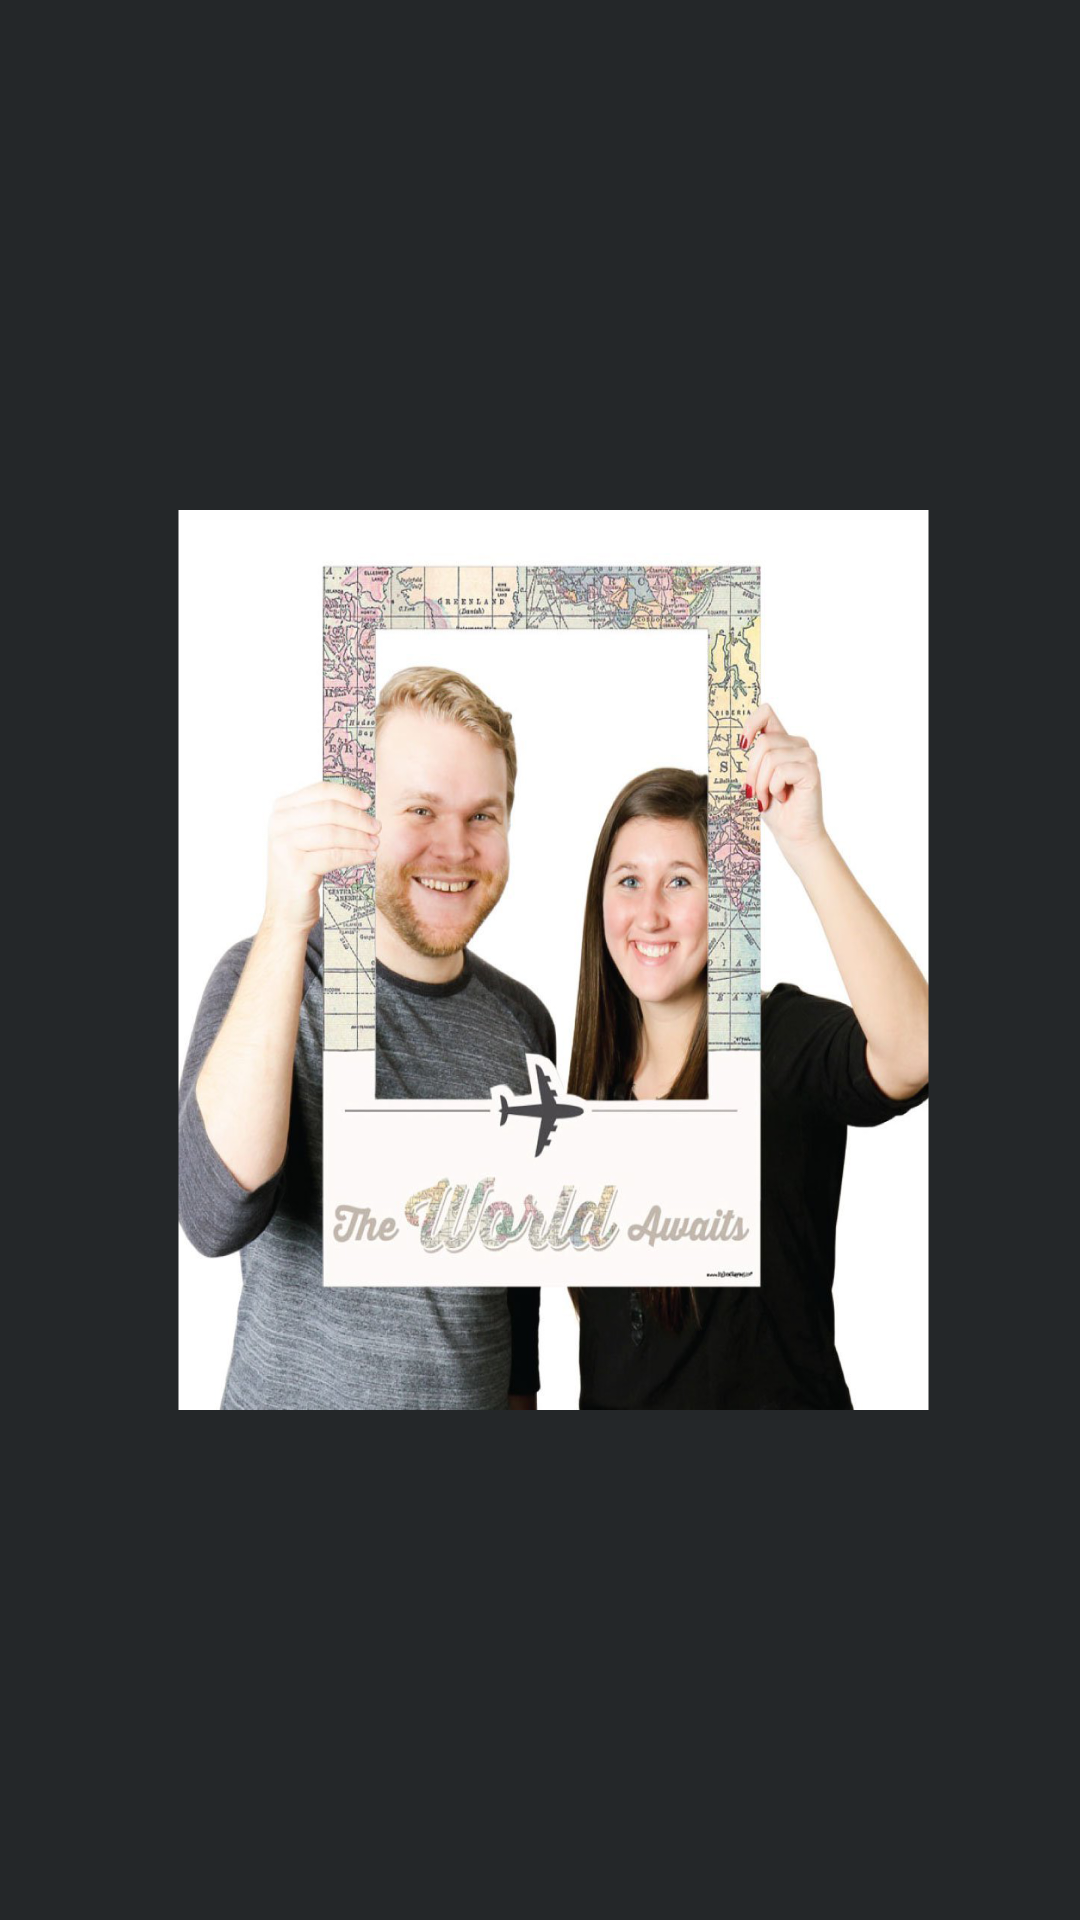

The Android layout XML behind this screen, and the referenced resources:
<!-- AndroidManifest.xml: application theme AppTheme.NoActionBar.Fullscreen -->
<!-- res/layout/splash_screen_layout.xml -->
<?xml version="1.0" encoding="utf-8"?>
<LinearLayout xmlns:android="http://schemas.android.com/apk/res/android"
    android:layout_width="fill_parent"
    android:layout_height="fill_parent"
    android:background="#242729"
    android:layout_gravity="center"
    android:id="@+id/lin_lay"
    android:gravity="center"
    android:orientation="horizontal" >

    <ImageView
        android:layout_width="250dp"
        android:layout_height="300dp"
        android:id="@+id/splash"
        android:background="@drawable/left"
        android:contentDescription="Charan"/>
    <ImageView
        android:layout_width="250dp"
        android:layout_height="300dp"
        android:id="@+id/splash1"
        android:background="@drawable/right"
        android:contentDescription="Bhatta"/>

</LinearLayout>
<!-- resources referenced by this layout -->
<resources>
  <!-- drawable left: png bitmap (drawable, 22144 bytes) -->
  <!-- drawable right: png bitmap (drawable, 18363 bytes) -->
  <style name="AppTheme.NoActionBar.Fullscreen">
          <item name="windowActionBar">false</item>
          <item name="windowNoTitle">true</item>
          <item name="android:windowFullscreen">true</item>
          <item name="android:actionMenuTextColor">@color/color_option_menu</item>
      </style>
</resources>
